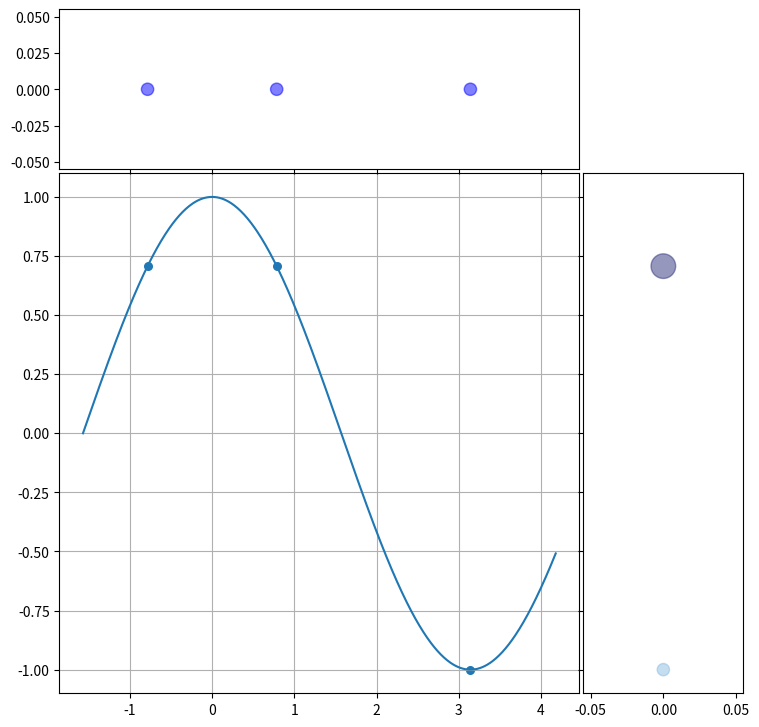
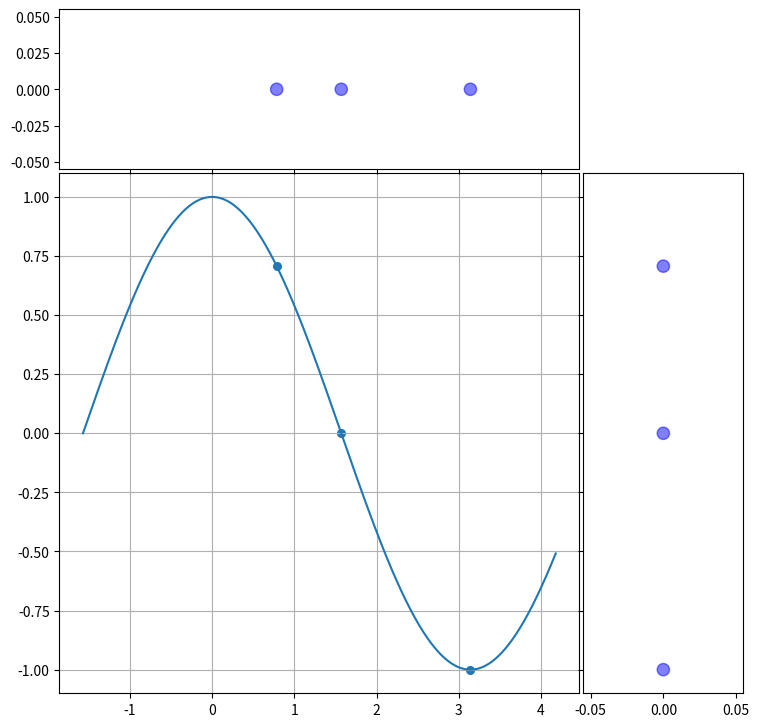
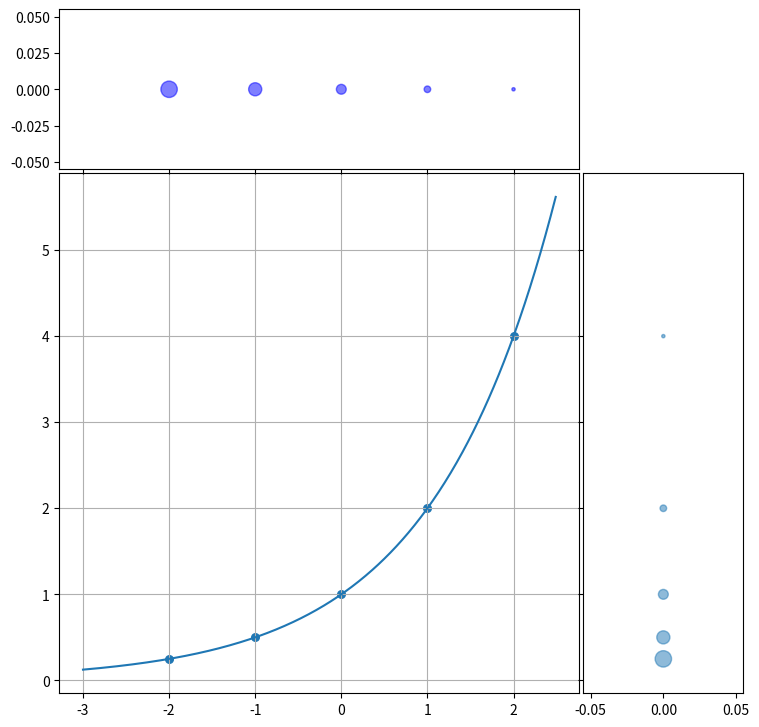

Write the Python code that produced these figures, in order.
import numpy as np
import matplotlib.pyplot as plt

x1 = [-np.pi/4, np.pi/4, np.pi]
y1 = [0, 0, 0]
area1 = np.array([1 / 3, 1 / 3, 1 / 3])
area1 = area1 * 15  # 没有这个就画的特别小...
area1 = np.pi * area1 ** 2  # 转化成面积

x2 = [0, 0]
y2 = [2 ** 0.5 / 2, -1]
area2 = np.array([2 / 3, 1 / 3])
area2 = area2 * 15  # 没有这个就画的特别小...
area2 = np.pi * area2 ** 2  # 转化成面积

x3 = np.arange(-np.pi / 2, np.pi * 4 / 3, 0.01)
y3 = np.cos(x3)

# definitions for the axes
left, width = 0.1, 0.65  # 位置和大小
bottom, height = 0.1, 0.65
spacing = 0.005

rect_scatter = [left, bottom, width, height]
rect_histx = [left, bottom + height + spacing, width, 0.2]
rect_histy = [left + width + spacing, bottom, 0.2, height]

# start with a square Figure
fig = plt.figure(figsize=(8, 8))

ax = fig.add_axes(rect_scatter)
plt.grid()
ax_histx = fig.add_axes(rect_histx, sharex=ax)
ax_histy = fig.add_axes(rect_histy, sharey=ax)

ax.plot(x3, y3)
ax.scatter(x1, np.cos(x1), s=30)
ax_histx.scatter(x1, y1, s=area1, c='b', alpha=0.5, marker='o')
ax_histy.scatter(x2, y2, s=area2, c=['#2e317c', '#8abce1'], alpha=0.5, marker='o')
# 去除一些坐标轴
ax_histx.tick_params(axis="x", labelbottom=False)
ax_histy.tick_params(axis="y", labelleft=False)

plt.show()


x1 = [np.pi/4, np.pi/2, np.pi]
y1 = [0, 0, 0]
area1 = np.array([1 / 3, 1 / 3, 1 / 3])
area1 = area1 * 15  # 没有这个就画的特别小...
area1 = np.pi * area1 ** 2  # 转化成面积

x2 = [0, 0]
y2 = [2 ** 0.5 / 2, -1]
area2 = np.array([2 / 3, 1 / 3])
area2 = area2 * 15  # 没有这个就画的特别小...
area2 = np.pi * area2 ** 2  # 转化成面积

x3 = np.arange(-np.pi / 2, np.pi * 4 / 3, 0.01)
y3 = np.cos(x3)

# definitions for the axes
left, width = 0.1, 0.65  # 位置和大小
bottom, height = 0.1, 0.65
spacing = 0.005

rect_scatter = [left, bottom, width, height]
rect_histx = [left, bottom + height + spacing, width, 0.2]
rect_histy = [left + width + spacing, bottom, 0.2, height]

# start with a square Figure
fig = plt.figure(figsize=(8, 8))

ax = fig.add_axes(rect_scatter)
plt.grid()
ax_histx = fig.add_axes(rect_histx, sharex=ax)
ax_histy = fig.add_axes(rect_histy, sharey=ax)

ax.plot(x3, y3)
ax.scatter(x1, np.cos(x1), s=30)
ax_histx.scatter(x1, y1, s=area1, c='b', alpha=0.5, marker='o')
ax_histy.scatter([0] * 3, np.cos(x1), s=area1, c='b', alpha=0.5, marker='o')
# 去除一些坐标轴
ax_histx.tick_params(axis="x", labelbottom=False)
ax_histy.tick_params(axis="y", labelleft=False)

plt.show()


x1 = np.array([-2, -1, 0, 1, 2], dtype=np.float32)
y1 = np.zeros(len(x1))
area1 = np.array([5 / 15, 4 / 15, 3 / 15, 2 / 15, 1 / 15])  # 其实无所谓
area1 = area1 * 20  # 没有这个就画的特别小...
area1 = np.pi * area1 ** 2  # 转化成面积

x2 = np.zeros(len(x1))
y2 = pow(2, x1)
area2 = np.array([1 / 5, 1 / 5, 1 / 5, 1 / 5, 1 / 5])
area2 = area2 * 20  # 没有这个就画的特别小...
area2 = np.pi * area2 ** 2  # 转化成面积

x3 = np.arange(-3, 2.5, 0.01)
y3 = pow(2, x3)

# definitions for the axes
left, width = 0.1, 0.65  # 位置和大小
bottom, height = 0.1, 0.65
spacing = 0.005

rect_scatter = [left, bottom, width, height]
rect_histx = [left, bottom + height + spacing, width, 0.2]
rect_histy = [left + width + spacing, bottom, 0.2, height]

# start with a square Figure
fig = plt.figure(figsize=(8, 8))

ax = fig.add_axes(rect_scatter)
plt.grid()
ax_histx = fig.add_axes(rect_histx, sharex=ax)
ax_histy = fig.add_axes(rect_histy, sharey=ax)

ax.plot(x3, y3)
ax.scatter(x1, 2 ** x1, s=30)
ax_histx.scatter(x1, y1, s=area1, c='b', alpha=0.5, marker='o')
ax_histy.scatter(x2, y2, s=area1, alpha=0.5, marker='o')
# 去除一些坐标轴
ax_histx.tick_params(axis="x", labelbottom=False)
ax_histy.tick_params(axis="y", labelleft=False)

plt.show()
